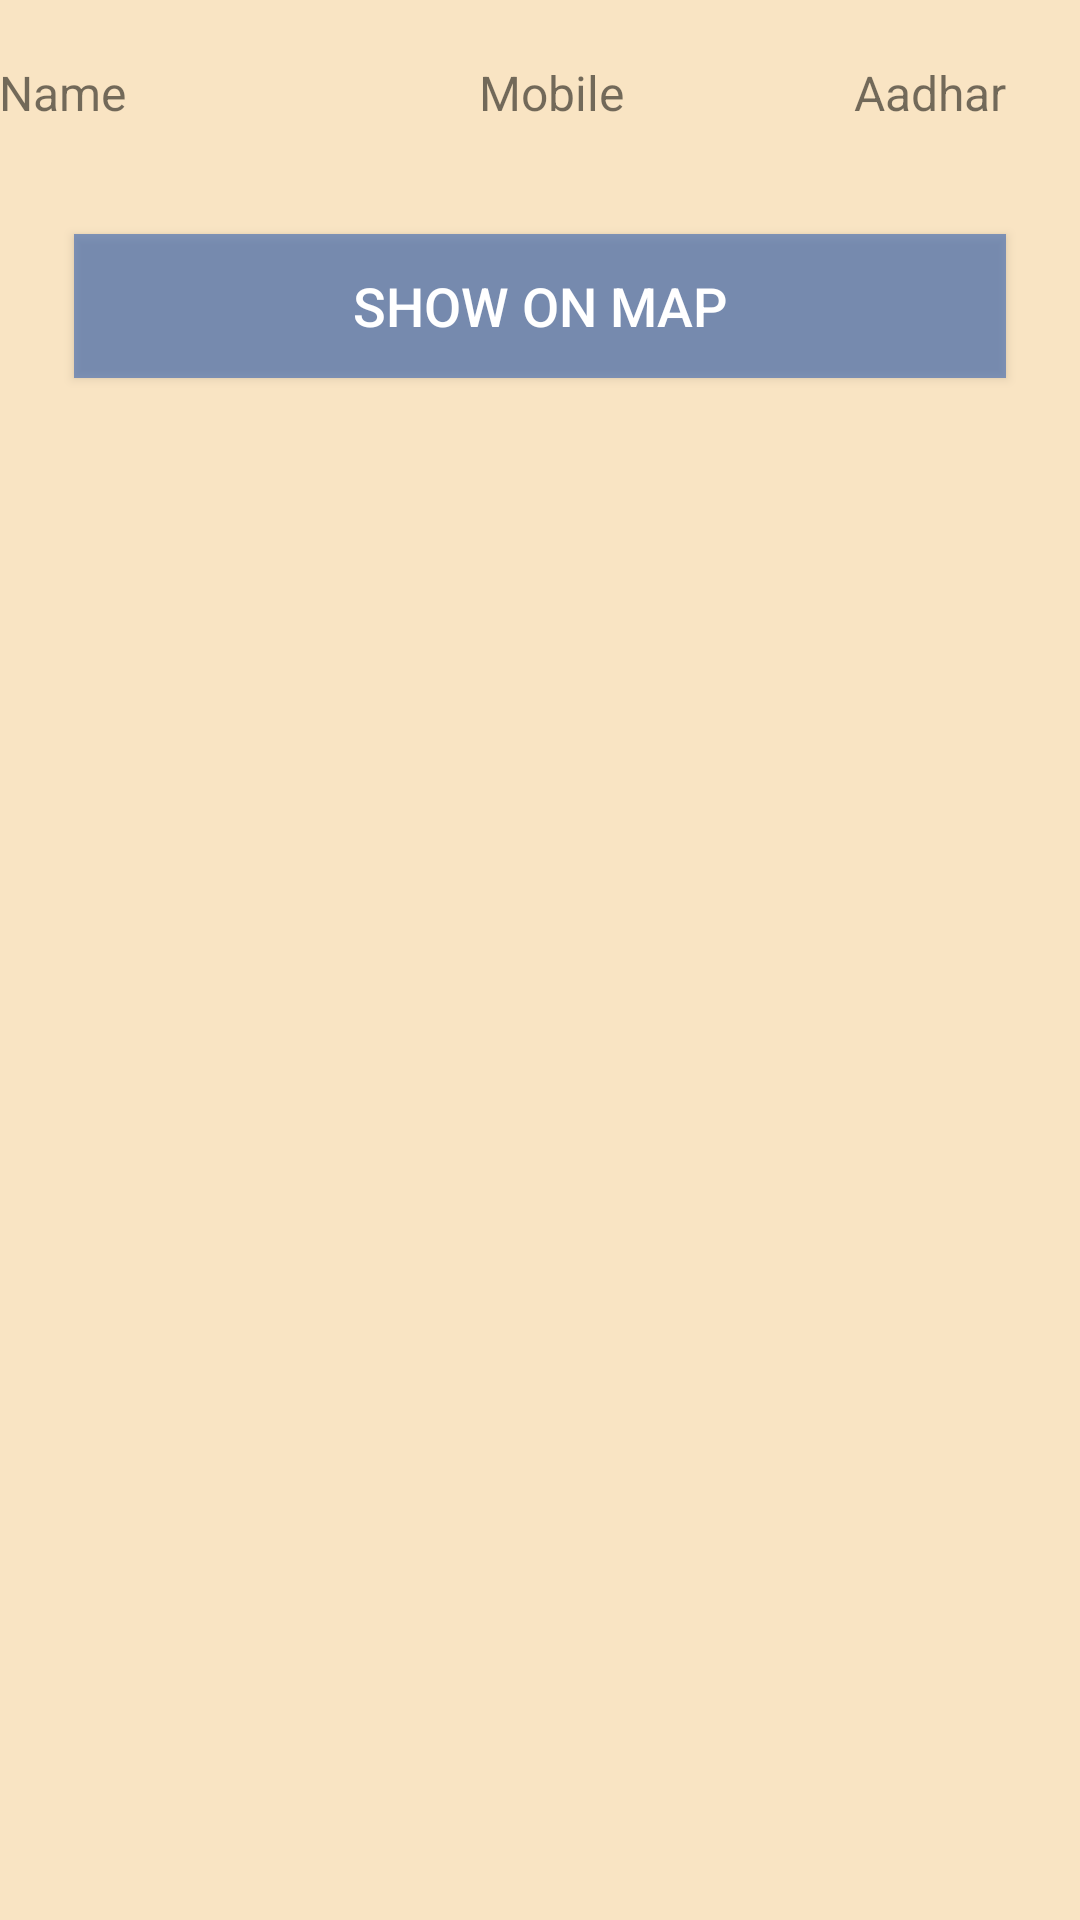

Layout XML and referenced resources for this Android screen:
<!-- AndroidManifest.xml: application theme AppTheme.NoActionBar -->
<!-- res/layout/activity_donor_list.xml -->
<?xml version="1.0" encoding="utf-8"?>
<RelativeLayout xmlns:android="http://schemas.android.com/apk/res/android"
    xmlns:tools="http://schemas.android.com/tools"
    android:id="@+id/activity_donor_list"
    android:layout_width="match_parent"
    android:layout_height="match_parent"
    android:background="@color/colorPrimaryTrans"
    android:paddingBottom="@dimen/activity_vertical_margin"
    android:paddingLeft="@dimen/activity_horizontal_margin"
    android:paddingRight="@dimen/activity_horizontal_margin"
    android:paddingTop="@dimen/activity_vertical_margin"
    tools:context="com.nayan.bloodbank.DonorList">

    <TextView
        android:id="@+id/textView5"
        android:layout_width="wrap_content"
        android:layout_height="wrap_content"
        android:layout_alignParentTop="true"
        android:layout_alignStart="@+id/list_donor"
        android:layout_marginTop="20dp"
        android:text="Name"
        android:textSize="16dp" />

    <TextView
        android:id="@+id/textView6"
        android:layout_width="wrap_content"
        android:layout_height="wrap_content"
        android:layout_alignParentStart="true"
        android:layout_alignTop="@+id/textView5"
        android:layout_marginStart="160dp"
        android:textSize="16dp"
        android:text="Mobile" />

    <TextView
        android:id="@+id/adharTxt"
        android:layout_width="wrap_content"
        android:layout_height="wrap_content"
        android:layout_alignEnd="@+id/Button_mapShow"
        android:layout_alignTop="@+id/textView5"
        android:text="Aadhar"
        android:textSize="16dp" />

    <ListView
        android:id="@+id/list_donor"
        android:layout_width="match_parent"
        android:layout_height="wrap_content"
        android:layout_alignParentLeft="true"
        android:layout_alignParentStart="true"
        android:layout_alignParentTop="true"
        android:layout_marginTop="53dp">

    </ListView>

    <Button
        android:id="@+id/Button_mapShow"
        android:layout_width="wrap_content"
        android:layout_height="wrap_content"
        android:layout_alignParentEnd="true"
        android:layout_alignParentLeft="true"
        android:layout_alignParentRight="true"
        android:layout_alignParentStart="true"
        android:layout_below="@+id/list_donor"
        android:layout_margin="25dp"
        android:background="@color/btnColor2"
        android:text="Show on Map"
        android:textColor="@android:color/white"
        android:textSize="18dp" />


</RelativeLayout>
<!-- resources referenced by this layout -->
<resources>
  <color name="btnColor2">#a6446CB3</color>
  <color name="colorPrimaryTrans">#48F5AB35</color>
  <style name="AppTheme.NoActionBar">
          <item name="windowActionBar">false</item>
          <item name="windowNoTitle">True</item>
          <item name="android:windowFullscreen">true</item>
      </style>
</resources>
